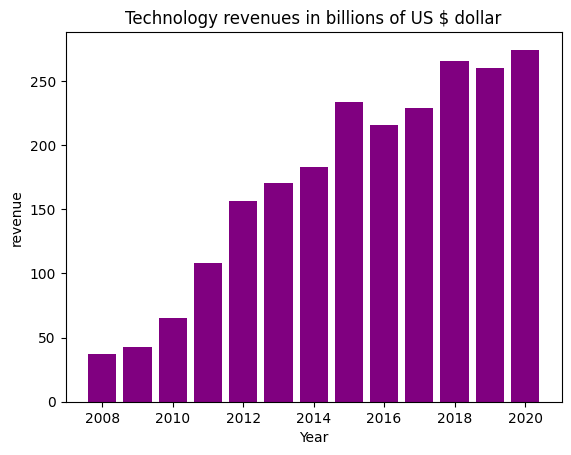
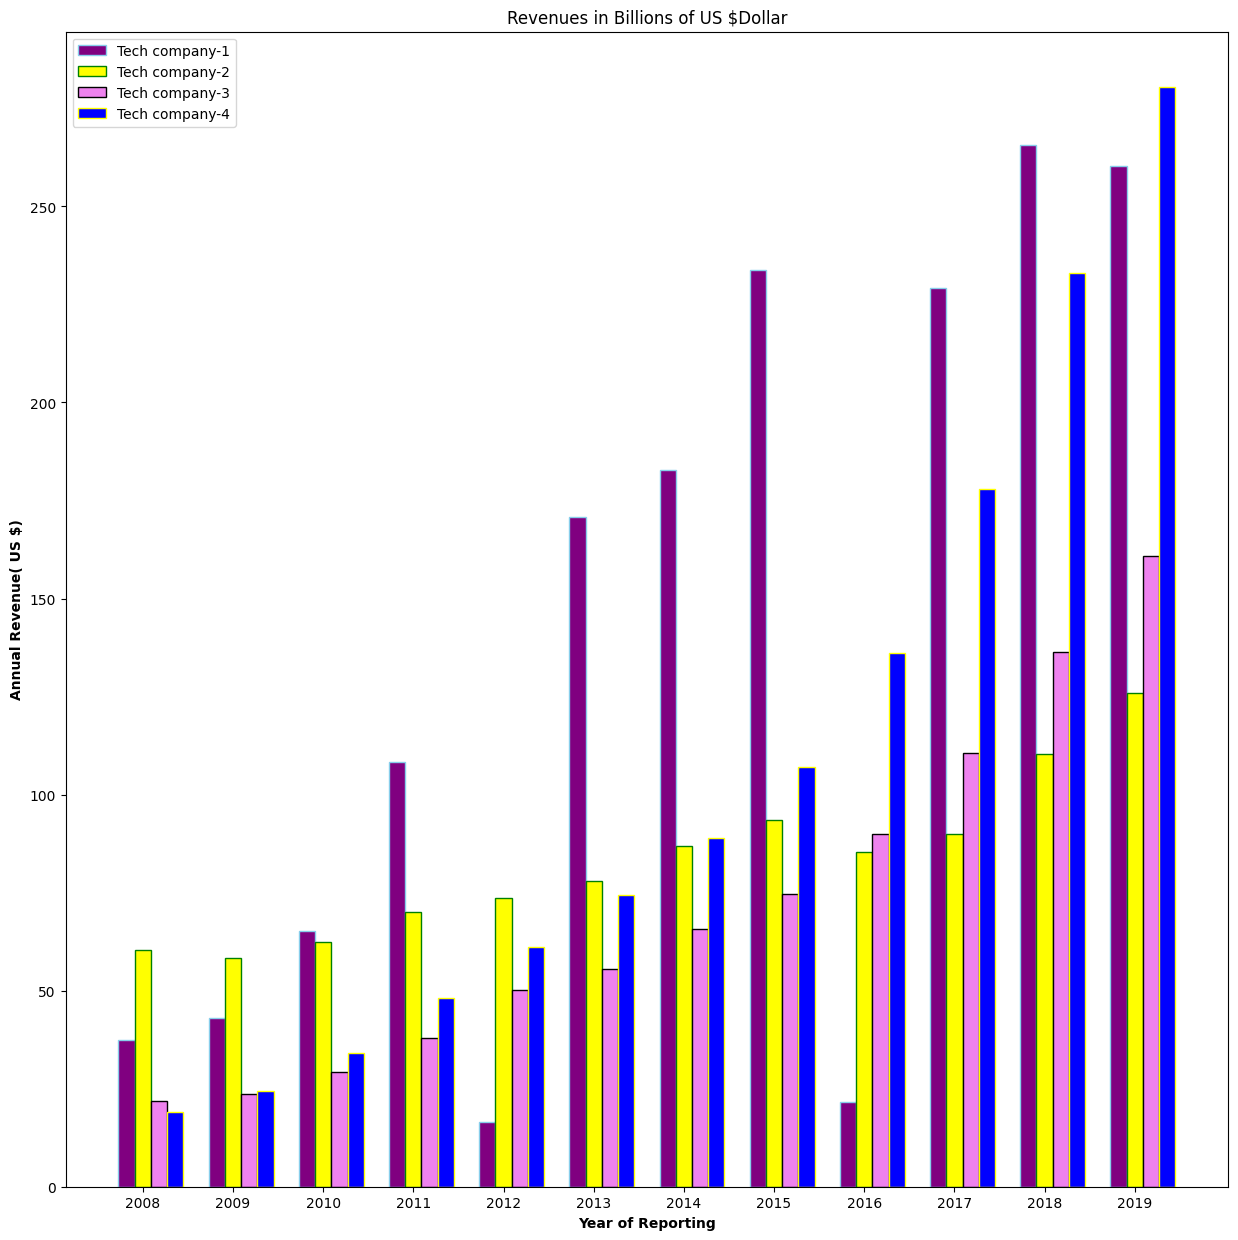

The matplotlib source for these figures, in order:
# -*- coding: utf-8 -*-
"""
Created on Thu Dec 16 17:27:36 2021

[redacted]
"""

import matplotlib.pyplot as plt
import numpy as np
import random


### Simple Bar chart part ###


plt.style.use("default")

year = [2008, 2009, 2010, 2011, 2012, 2013, 2014,
        2015, 2016, 2017, 2018, 2019, 2020]

revenue = [37.5, 42.9, 65.2, 108.2, 156.5, 170.9, 
           182.8, 233.7, 215.6, 229.2, 265.6, 260.2, 274.5]

plt.bar(year, revenue, color="purple")
plt.title("Technology revenues in billions of US $ dollar")
plt.xlabel("Year")
plt.ylabel("revenue")
plt.show()




### Multi Data Bar Chart ###

year1 = [2008, 2009, 2010, 2011, 2012, 2013, 2014,
        2015, 2016, 2017, 2018, 2019]
# There are public data for big tech giants

com1 = [37.5, 42.9, 65.2, 108.2, 16.5, 170.9, 182.8, 
        233.7, 21.6, 229.2, 265.6, 260.2 ]
com2 = [60.42, 58.44, 62.48, 69.94, 73.72, 77.85, 86.83, 
        93.58, 85.32, 89.95, 110.36, 125.84]
com3 = [21.8, 23.7, 29.3, 37.9, 50.18, 55.51, 65.67, 
        74.54, 89.98, 110.55, 136.36, 160.74]
com4 = [19.17, 24.51, 34.2, 48.08, 61.09, 74.45, 88.99, 
        107.01, 135.99, 177.87, 232.89, 280.52]

# Let's build a bar chart with a purple color filling
barWid = 0.18

# Define a subplot
fig = plt.subplots(figsize = (15,15))
reference_array = np.arange(len(year1))
com1bar = [x - 2*barWid for x in reference_array]
com2bar = [x - barWid for x in reference_array]
com3bar = reference_array
com4bar = [x + barWid for x in reference_array]

# Make the plot
# Use different edge colors and bar colors
plt.bar(com1bar, com1, color="purple", width = barWid,
        edgecolor="skyblue", label="Tech company-1")
plt.bar(com2bar, com2, color="yellow", width=barWid,
        edgecolor="green", label="Tech company-2")
plt.bar(com3bar, com3, color="violet", width=barWid,
        edgecolor="black", label="Tech company-3")
plt.bar(com4bar, com4, color="blue", width=barWid,
        edgecolor="yellow", label="Tech company-4")

plt.xlabel("Year of Reporting", fontweight="bold")
plt.ylabel("Annual Revenue( US $)", fontweight="bold")
# It shows year1 on x-axis. 
plt.xticks([r-barWid for r in range(len(year1))], year1)


plt.title("Revenues in Billions of US $Dollar")
plt.legend()
plt.show()





### Horizontal Bar Chart ###

'''

height = np.random.randint(100, size=4)

# define the names of the bars
bars = ("One","Two","Three","Four")

# define the position in y-axis
pos = np.arange(len(bars))

# Let us define some patters to fill the bar and colors to choose from
patterns = ("-","+","x","\\","*",".")
colorlist = ("violet","indigo","blue","yellow","orange",
             "red","green","purple","skyblue")

# Create horizontal bars
plt.barh(pos, height, hatch=random.choice(patterns),
         color=random.choice(colorlist),
         edgecolor=random.choice(colorlist))

plt.yticks(pos,bars)
plt.show()

'''
